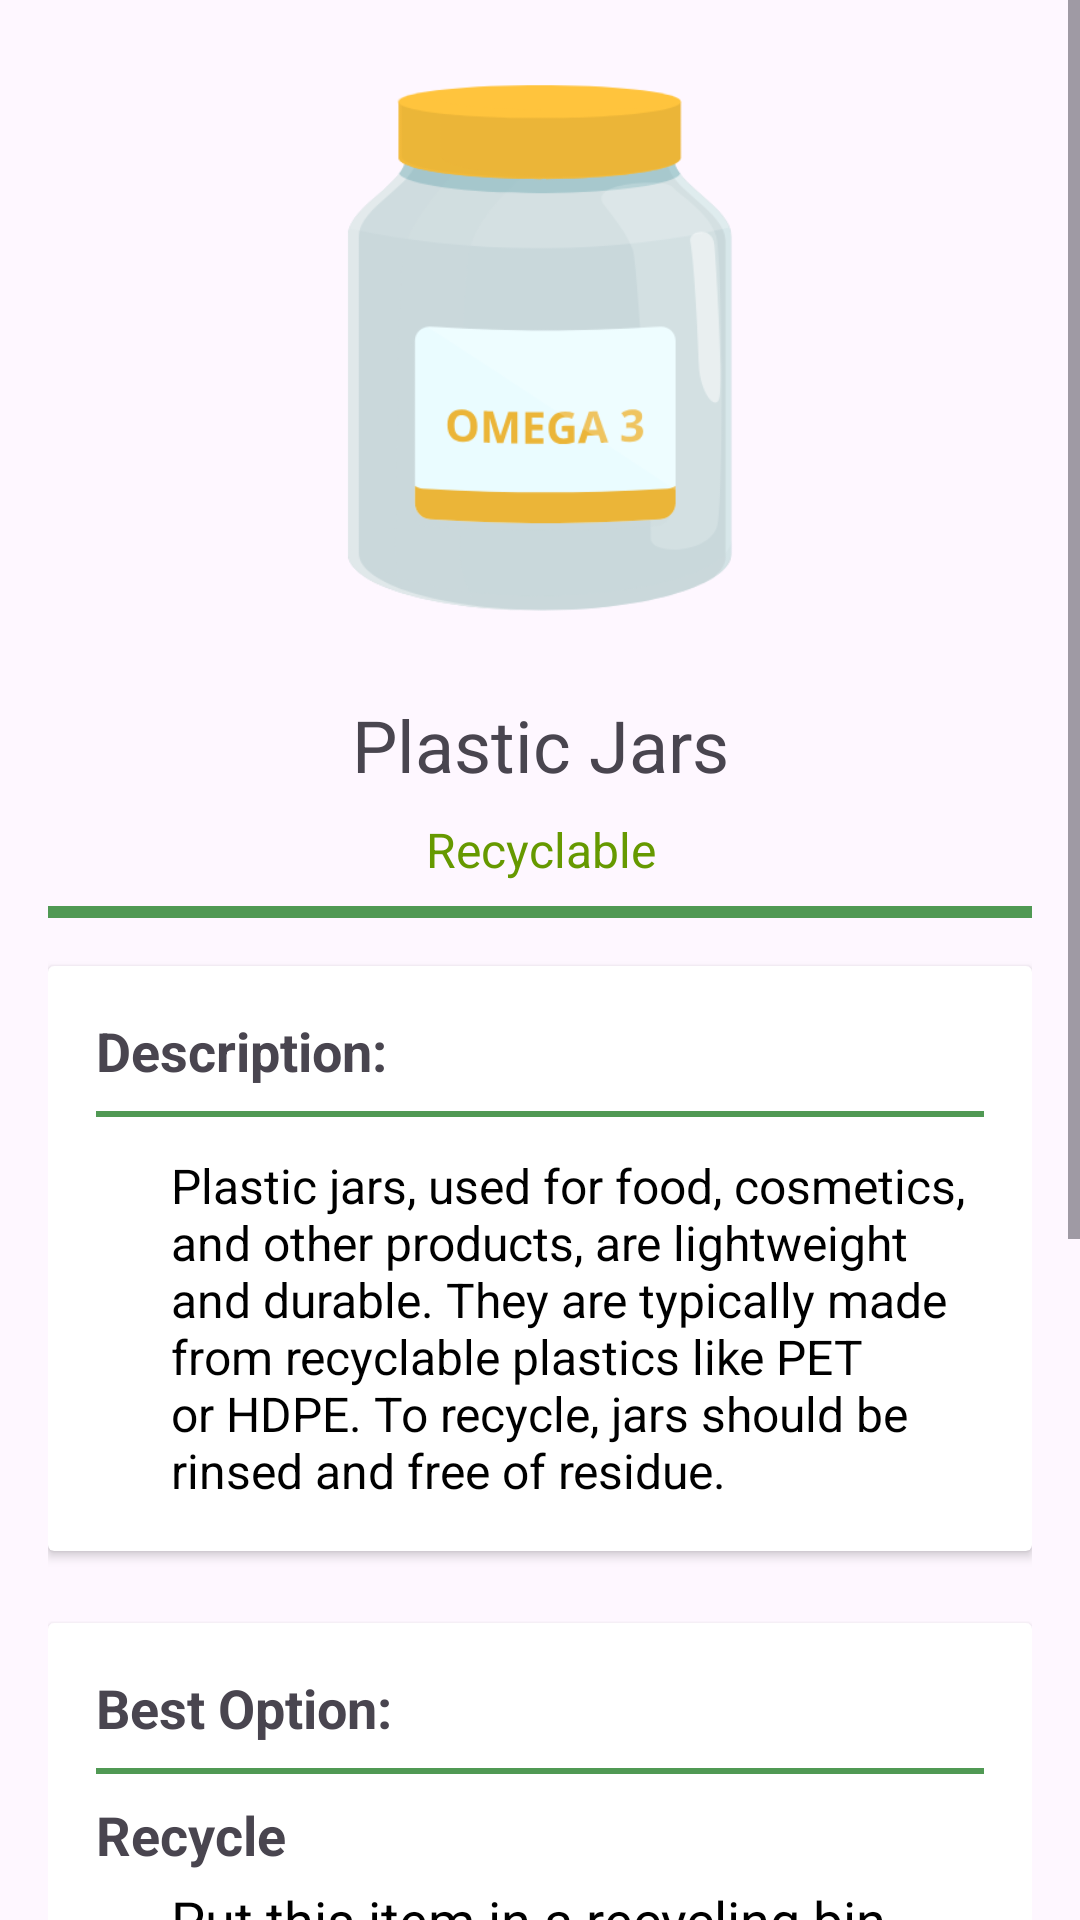

Android layout source for this screen:
<!-- AndroidManifest.xml: application theme Theme.AppProjGUI -->
<!-- res/layout/activity_fragment_plasticjars.xml -->
<?xml version="1.0" encoding="utf-8"?>
<ScrollView xmlns:android="http://schemas.android.com/apk/res/android"
    android:layout_width="match_parent"
    android:layout_height="match_parent"
    android:fillViewport="true">

    <LinearLayout
        android:layout_width="match_parent"
        android:layout_height="wrap_content"
        android:orientation="vertical"
        android:padding="16dp"
        android:gravity="center_horizontal">

        <Space
            android:layout_width="match_parent"
            android:layout_height="0dp"
            android:layout_weight=".5" />

        <ImageView
            android:layout_width="200dp"
            android:layout_height="200dp"
            android:contentDescription="Plastic Jars"
            android:src="@drawable/plastic_jars" />

        <TextView
            android:layout_width="match_parent"
            android:layout_height="wrap_content"
            android:text="Plastic Jars"
            android:textSize="24sp"
            android:gravity="center"
            android:paddingTop="16dp" />

        <TextView
            android:layout_width="match_parent"
            android:layout_height="wrap_content"
            android:text="Recyclable"
            android:textSize="16sp"
            android:textColor="@android:color/holo_green_dark"
            android:gravity="center"
            android:paddingTop="8dp" />

        <View
            android:layout_width="match_parent"
            android:layout_height="4dp"
            android:background="@color/green"
            android:layout_marginTop="8dp"
            android:layout_marginBottom="8dp" />

        
        <androidx.cardview.widget.CardView
            android:layout_width="match_parent"
            android:layout_height="wrap_content"
            android:layout_marginTop="8dp"
            android:layout_marginBottom="8dp">

            <LinearLayout
                android:layout_width="match_parent"
                android:layout_height="wrap_content"
                android:orientation="vertical"
                android:padding="16dp">

                <TextView
                    android:layout_width="match_parent"
                    android:layout_height="wrap_content"
                    android:text="Description:"
                    android:textSize="18sp"
                    android:textStyle="bold" />

                <View
                    android:layout_width="match_parent"
                    android:layout_height="2dp"
                    android:background="@color/green"
                    android:layout_marginTop="8dp"
                    android:layout_marginBottom="8dp" />

                <TextView
                    android:layout_width="match_parent"
                    android:layout_height="wrap_content"
                    android:text="@string/plastic_jars_description"
                    android:textSize="16sp"
                    android:paddingTop="4dp"
                    android:textColor="@android:color/black"
                    android:paddingStart="25dp" />

            </LinearLayout>
        </androidx.cardview.widget.CardView>

        
        <androidx.cardview.widget.CardView
            android:layout_width="match_parent"
            android:layout_height="wrap_content"
            android:layout_marginTop="16dp"
            android:layout_marginBottom="8dp">

            <LinearLayout
                android:layout_width="match_parent"
                android:layout_height="wrap_content"
                android:orientation="vertical"
                android:padding="16dp">

                <TextView
                    android:layout_width="match_parent"
                    android:layout_height="wrap_content"
                    android:text="Best Option:"
                    android:textSize="18sp"
                    android:textStyle="bold" />

                <View
                    android:layout_width="match_parent"
                    android:layout_height="2dp"
                    android:background="@color/green"
                    android:layout_marginTop="8dp"
                    android:layout_marginBottom="8dp" />

                <TextView
                    android:layout_width="match_parent"
                    android:layout_height="wrap_content"
                    android:text="Recycle"
                    android:textSize="18sp"
                    android:textStyle="bold" />

                <TextView
                    android:layout_width="match_parent"
                    android:layout_height="wrap_content"
                    android:text="Put this item in a recycling bin."
                    android:textSize="18sp"
                    android:paddingTop="4dp"
                    android:textColor="@android:color/black"
                    android:paddingStart="25dp" />

            </LinearLayout>
        </androidx.cardview.widget.CardView>

        
        <androidx.cardview.widget.CardView
            android:layout_width="match_parent"
            android:layout_height="wrap_content"
            android:layout_marginTop="16dp"
            android:layout_marginBottom="8dp">

            <LinearLayout
                android:layout_width="match_parent"
                android:layout_height="wrap_content"
                android:orientation="vertical"
                android:padding="16dp">

                <TextView
                    android:layout_width="match_parent"
                    android:layout_height="wrap_content"
                    android:text="Instructions:"
                    android:textSize="18sp"
                    android:textStyle="bold" />

                <View
                    android:layout_width="match_parent"
                    android:layout_height="2dp"
                    android:background="@color/green"
                    android:layout_marginTop="8dp"
                    android:layout_marginBottom="8dp" />

                <TextView
                    android:layout_width="match_parent"
                    android:layout_height="wrap_content"
                    android:text="Rinse and clean:"
                    android:textSize="18sp"
                    android:paddingTop="8dp"
                    android:textColor="@android:color/black"
                    android:paddingStart="25dp"
                    android:textStyle="bold" />

                <TextView
                    android:layout_width="match_parent"
                    android:layout_height="wrap_content"
                    android:text="Rinse or wipe clean all food/residue. Replace lid. Label is not needed to be removed."
                    android:textSize="18sp"
                    android:paddingTop="4dp"
                    android:textColor="@android:color/black"
                    android:paddingStart="25dp" />

                <TextView
                    android:layout_width="match_parent"
                    android:layout_height="wrap_content"
                    android:text="Put it in a recycling bin"
                    android:textSize="18sp"
                    android:paddingTop="25dp"
                    android:textColor="@android:color/black"
                    android:paddingStart="25dp"
                    android:textStyle="bold" />

                <TextView
                    android:layout_width="match_parent"
                    android:layout_height="wrap_content"
                    android:text="Place the plastic jar/s in a recycling bin."
                    android:textSize="18sp"
                    android:paddingTop="4dp"
                    android:textColor="@android:color/black"
                    android:paddingStart="25dp" />

            </LinearLayout>
        </androidx.cardview.widget.CardView>

        <Space
            android:layout_width="match_parent"
            android:layout_height="0dp"
            android:layout_weight="1" />

    </LinearLayout>
</ScrollView>
<!-- resources referenced by this layout -->
<resources>
  <color name="green">#509954</color>
  <!-- drawable plastic_jars: png bitmap (drawable, 22708 bytes) -->
  <string name="plastic_jars_description">
          Plastic jars, used for food, cosmetics, and other products, are lightweight and durable. They are typically made from recyclable plastics like PET or HDPE. To recycle, jars should be rinsed and free of residue.
      </string>
  <style name="Theme.AppProjGUI" parent="Base.Theme.AppProjGUI" />
  <style name="Base.Theme.AppProjGUI" parent="Theme.Material3.DayNight.NoActionBar">
          
          
      </style>
</resources>
